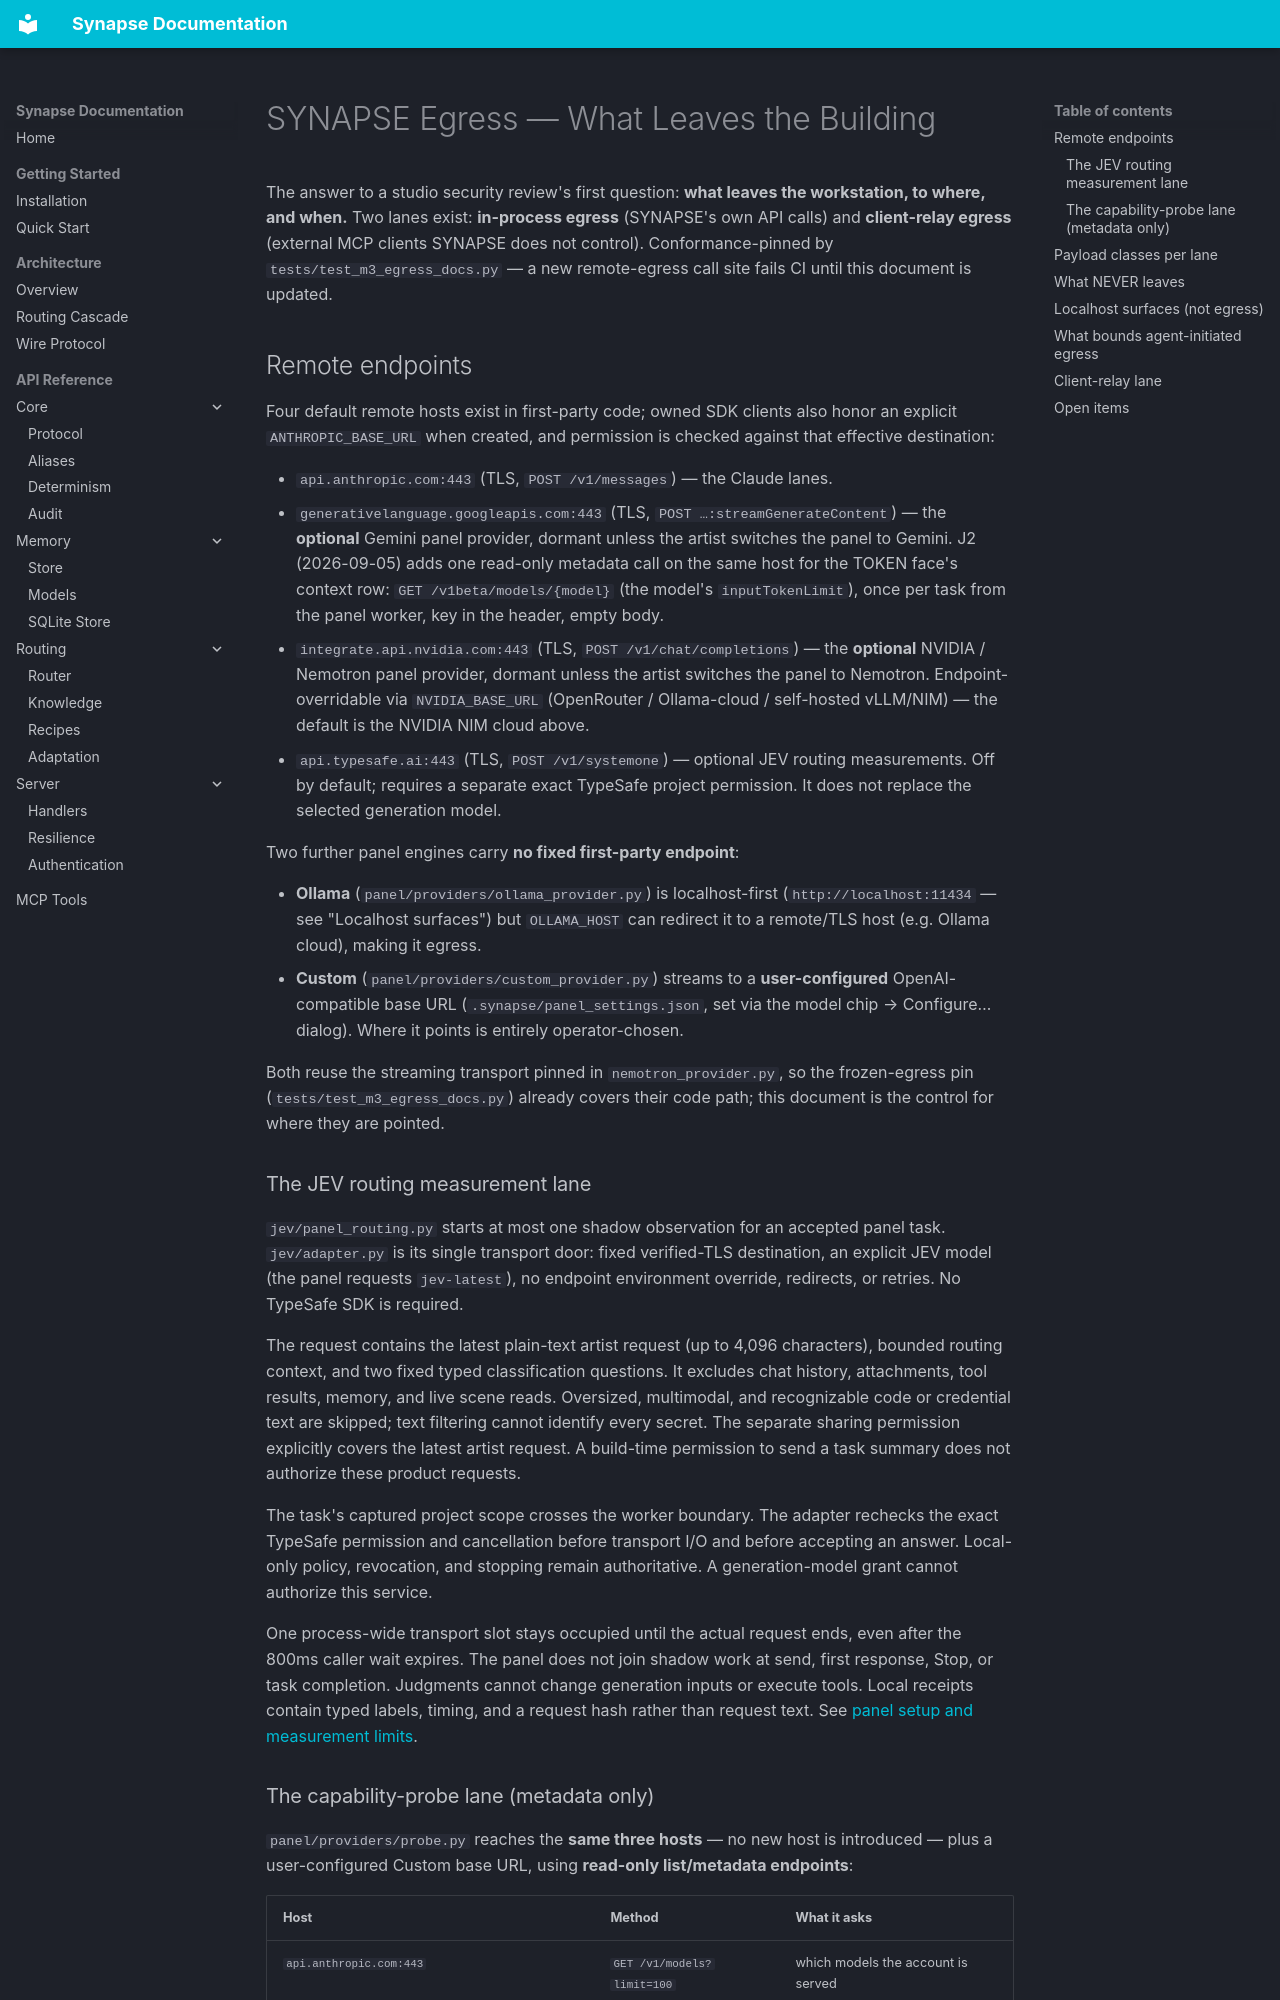

repository: JosephOIbrahim/Synapse · page: studio/EGRESS/index.html · generator: mkdocs

# SYNAPSE Egress — What Leaves the Building

The answer to a studio security review's first question: **what leaves the
workstation, to where, and when.** Two lanes exist: **in-process egress**
(SYNAPSE's own API calls) and **client-relay egress** (external MCP clients
SYNAPSE does not control). Conformance-pinned by
`tests/test_m3_egress_docs.py` — a new remote-egress call site fails CI
until this document is updated.

## Remote endpoints

Four default remote hosts exist in first-party code; owned SDK clients also
honor an explicit `ANTHROPIC_BASE_URL` when created, and permission is checked
against that effective destination:

- `api.anthropic.com:443` (TLS, `POST /v1/messages`) — the Claude lanes.
- `generativelanguage.googleapis.com:443` (TLS, `POST …:streamGenerateContent`)
  — the **optional** Gemini panel provider, dormant unless the artist switches
  the panel to Gemini. J2 (2026-09-05) adds one read-only metadata call on the
  same host for the TOKEN face's context row: `GET /v1beta/models/{model}`
  (the model's `inputTokenLimit`), once per task from the panel worker, key in
  the header, empty body.
- `integrate.api.nvidia.com:443` (TLS, `POST /v1/chat/completions`) — the
  **optional** NVIDIA / Nemotron panel provider, dormant unless the artist
  switches the panel to Nemotron. Endpoint-overridable via `NVIDIA_BASE_URL`
  (OpenRouter / Ollama-cloud / self-hosted vLLM/NIM) — the default is the
  NVIDIA NIM cloud above.
- `api.typesafe.ai:443` (TLS, `POST /v1/systemone`) — optional JEV routing
  measurements. Off by default; requires a separate exact TypeSafe project
  permission. It does not replace the selected generation model.

Two further panel engines carry **no fixed first-party endpoint**:

- **Ollama** (`panel/providers/ollama_provider.py`) is localhost-first
  (`http://localhost:11434` — see "Localhost surfaces") but `OLLAMA_HOST`
  can redirect it to a remote/TLS host (e.g. Ollama cloud), making it egress.
- **Custom** (`panel/providers/custom_provider.py`) streams to a
  **user-configured** OpenAI-compatible base URL
  (`.synapse/panel_settings.json`, set via the model chip → Configure…
  dialog). Where it points is entirely operator-chosen.

Both reuse the streaming transport pinned in `nemotron_provider.py`, so the
frozen-egress pin (`tests/test_m3_egress_docs.py`) already covers their code
path; this document is the control for where they are pointed.

### The JEV routing measurement lane

`jev/panel_routing.py` starts at most one shadow observation for an accepted
panel task. `jev/adapter.py` is its single transport door: fixed verified-TLS
destination, an explicit JEV model (the panel requests `jev-latest`), no endpoint
environment override, redirects, or retries. No TypeSafe SDK is required.

The request contains the latest plain-text artist request (up to 4,096
characters), bounded routing context, and two fixed typed classification
questions. It excludes chat history, attachments, tool results, memory, and
live scene reads. Oversized, multimodal, and recognizable code or credential
text are skipped; text filtering cannot identify every secret. The separate
sharing permission explicitly covers the latest artist request. A build-time
permission to send a task summary does not authorize these product requests.

The task's captured project scope crosses the worker boundary. The adapter
rechecks the exact TypeSafe permission and cancellation before transport I/O
and before accepting an answer. Local-only policy, revocation, and stopping
remain authoritative. A generation-model grant cannot authorize this service.

One process-wide transport slot stays occupied until the actual request ends,
even after the 800ms caller wait expires. The panel does not join shadow work
at send, first response, Stop, or task completion. Judgments cannot change
generation inputs or execute tools. Local receipts contain typed labels,
timing, and a request hash rather than request text. See
[panel setup and measurement limits](../panel-jev-routing.md).
